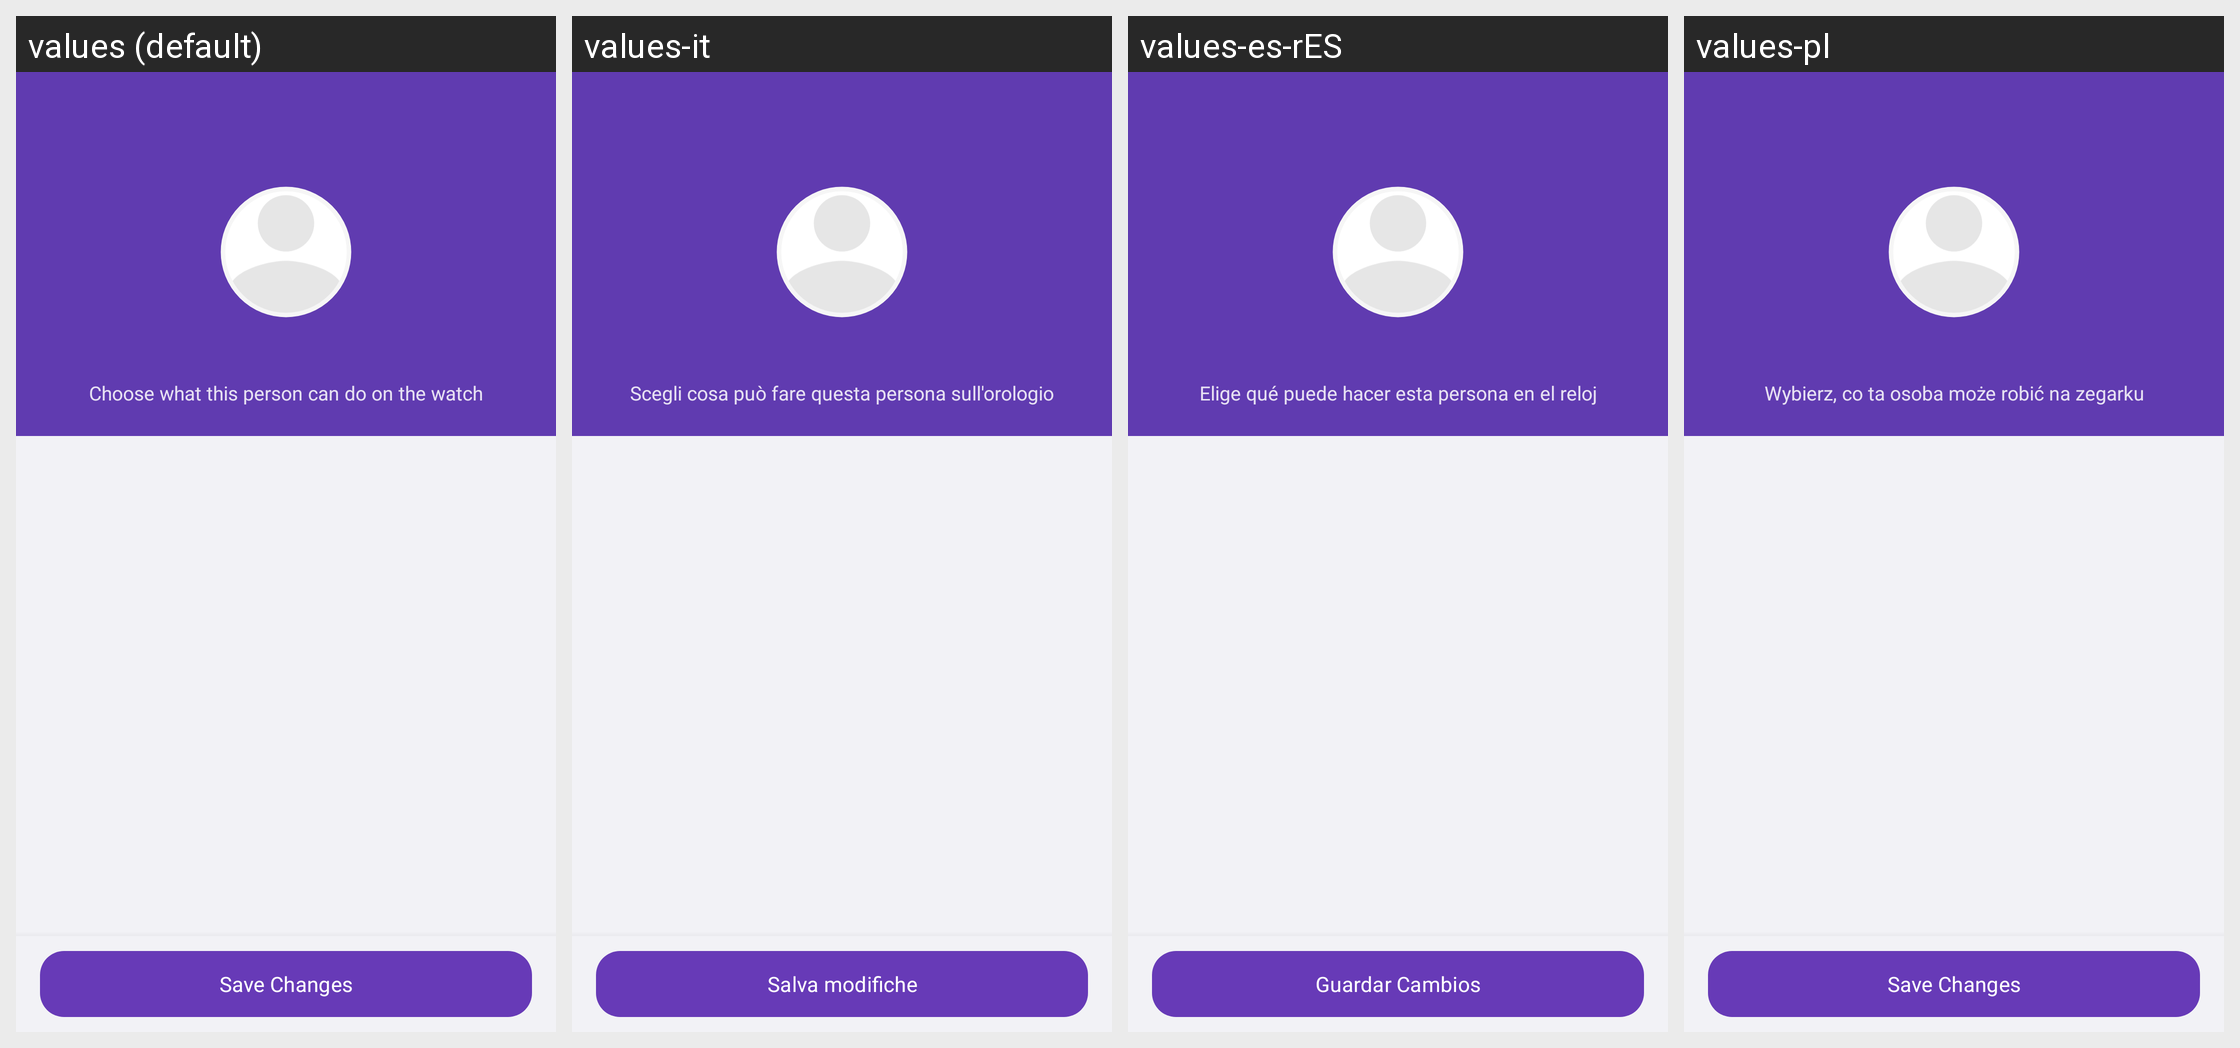

This grid shows one Android layout under several languages. Give, for every string resource on the screen, its name, the default text and each shown locale's text.
Android screen res/layout/fragment_user_permission.xml rendered under 4 locales, left to right: values (default), values-it, values-es-rES, values-pl. Device: Nexus 5 (rendered at 1080×1920; each locale shown at half size, 540×960, under a caption strip naming it); theme MaterialAppTheme.
Other locales in the repository, not shown: values-de, values-es-rCL, values-fr, values-sv-rSE.
Strings drawn on this screen, with the default value and each locale's value (text and hints the layout hard-codes, and strings that could not be matched under every locale, appear in the picture but are not listed):

watch_request_permissions_subtitle
  values: Choose what this person can do on the watch
  values-it: Scegli cosa può fare questa persona sull'orologio
  values-es-rES: Elige qué puede hacer esta persona en el reloj
  values-pl: Wybierz, co ta osoba może robić na zegarku

button_save_changes
  values: Save Changes
  values-it: Salva modifiche
  values-es-rES: Guardar Cambios
  values-pl: Save Changes
